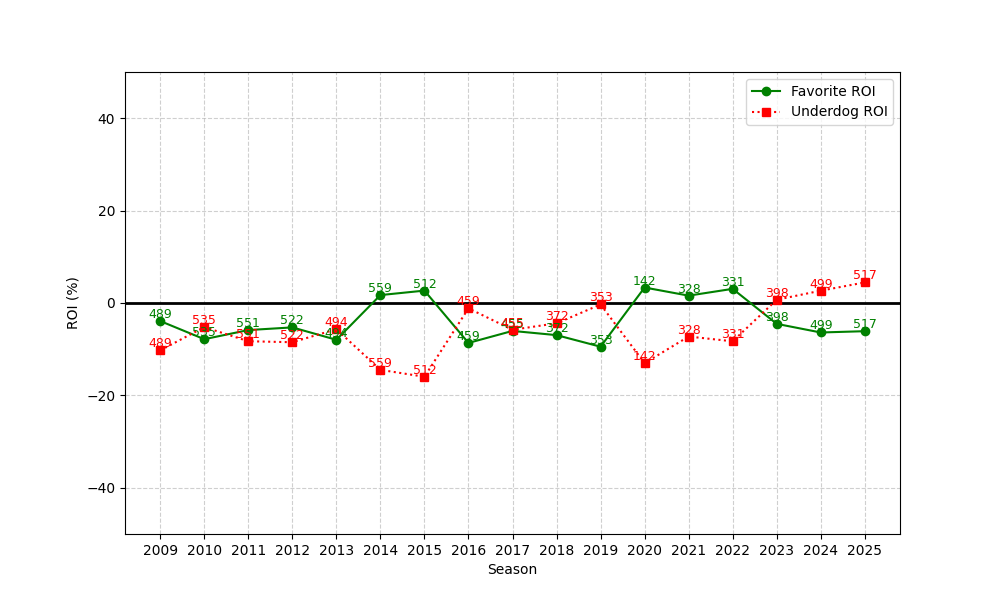

The file beside this chart, header and first rows:
season, n, favorite_roi, underdog_roi
2009, 489, -3.908, -10.26
2010, 535, -7.831, -5.216
2011, 551, -5.858, -8.276
2012, 522, -5.28, -8.493
2013, 494, -7.966, -5.669
2014, 559, 1.713, -14.47
2015, 512, 2.681, -15.96
2016, 459, -8.645, -1.153
2017, 455, -6.043, -5.794
2018, 372, -6.954, -4.397
2019, 353, -9.461, -0.3218
2020, 142, 3.353, -13.02
2021, 328, 1.592, -7.257
2022, 331, 3.065, -8.29
2023, 398, -4.513, 0.7066
2024, 499, -6.382, 2.663
2025, 517, -6.102, 4.454
